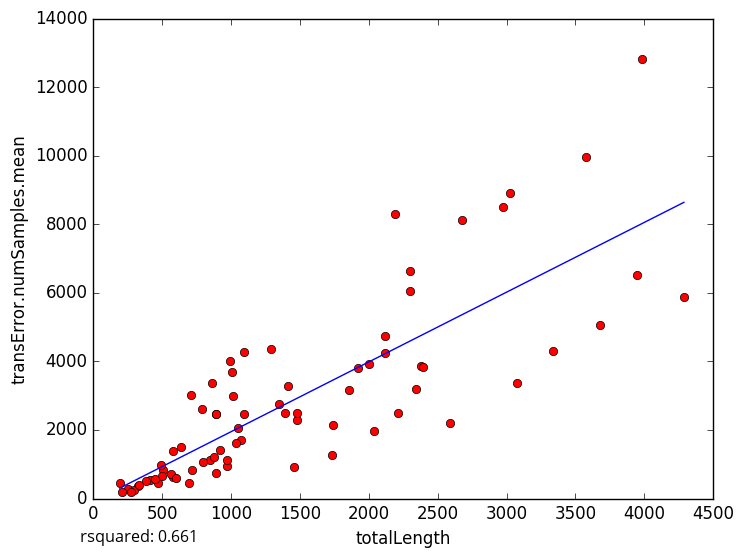

The table this chart was drawn from, first rows:
totalLength, transError.numSamples.mean
2977, 8503
3339, 4291
3675, 5073
2587, 2208
409.9, 533.7
252.8, 281
326.8, 375.8
1921, 3820
2116, 4729
863.7, 3357
845.1, 1110
295.4, 244.5
506.3, 830.8
273.5, 180.0
192.1, 450.7
468.5, 457.4
580.5, 628.1
971.4, 955
1454, 914
1050, 2060
3025, 8901
1743, 2143
3580, 9952
4287, 5881
711.4, 3028
3981, 12817
2215, 2497
2674, 8121
889.4, 2459
994.4, 3999
566, 716.9
713.2, 843.5
1005, 3702
2299, 6648
1290, 4365
1093, 4280
1074, 1701
2380, 3879
207.2, 189.7
794.8, 1054
1345, 2766
876.2, 1207
3950, 6532
1858, 3173
888.6, 2457
1481, 2282
2298, 6061
2194, 8307
786.6, 2599
2004, 3927
637.7, 1493
3076, 3379
500.5, 655.8
494.4, 964.6
1035, 1611
2396, 3842
577.1, 1384
1416, 3280
1392, 2484
972.9, 1120
... 18 more rows
